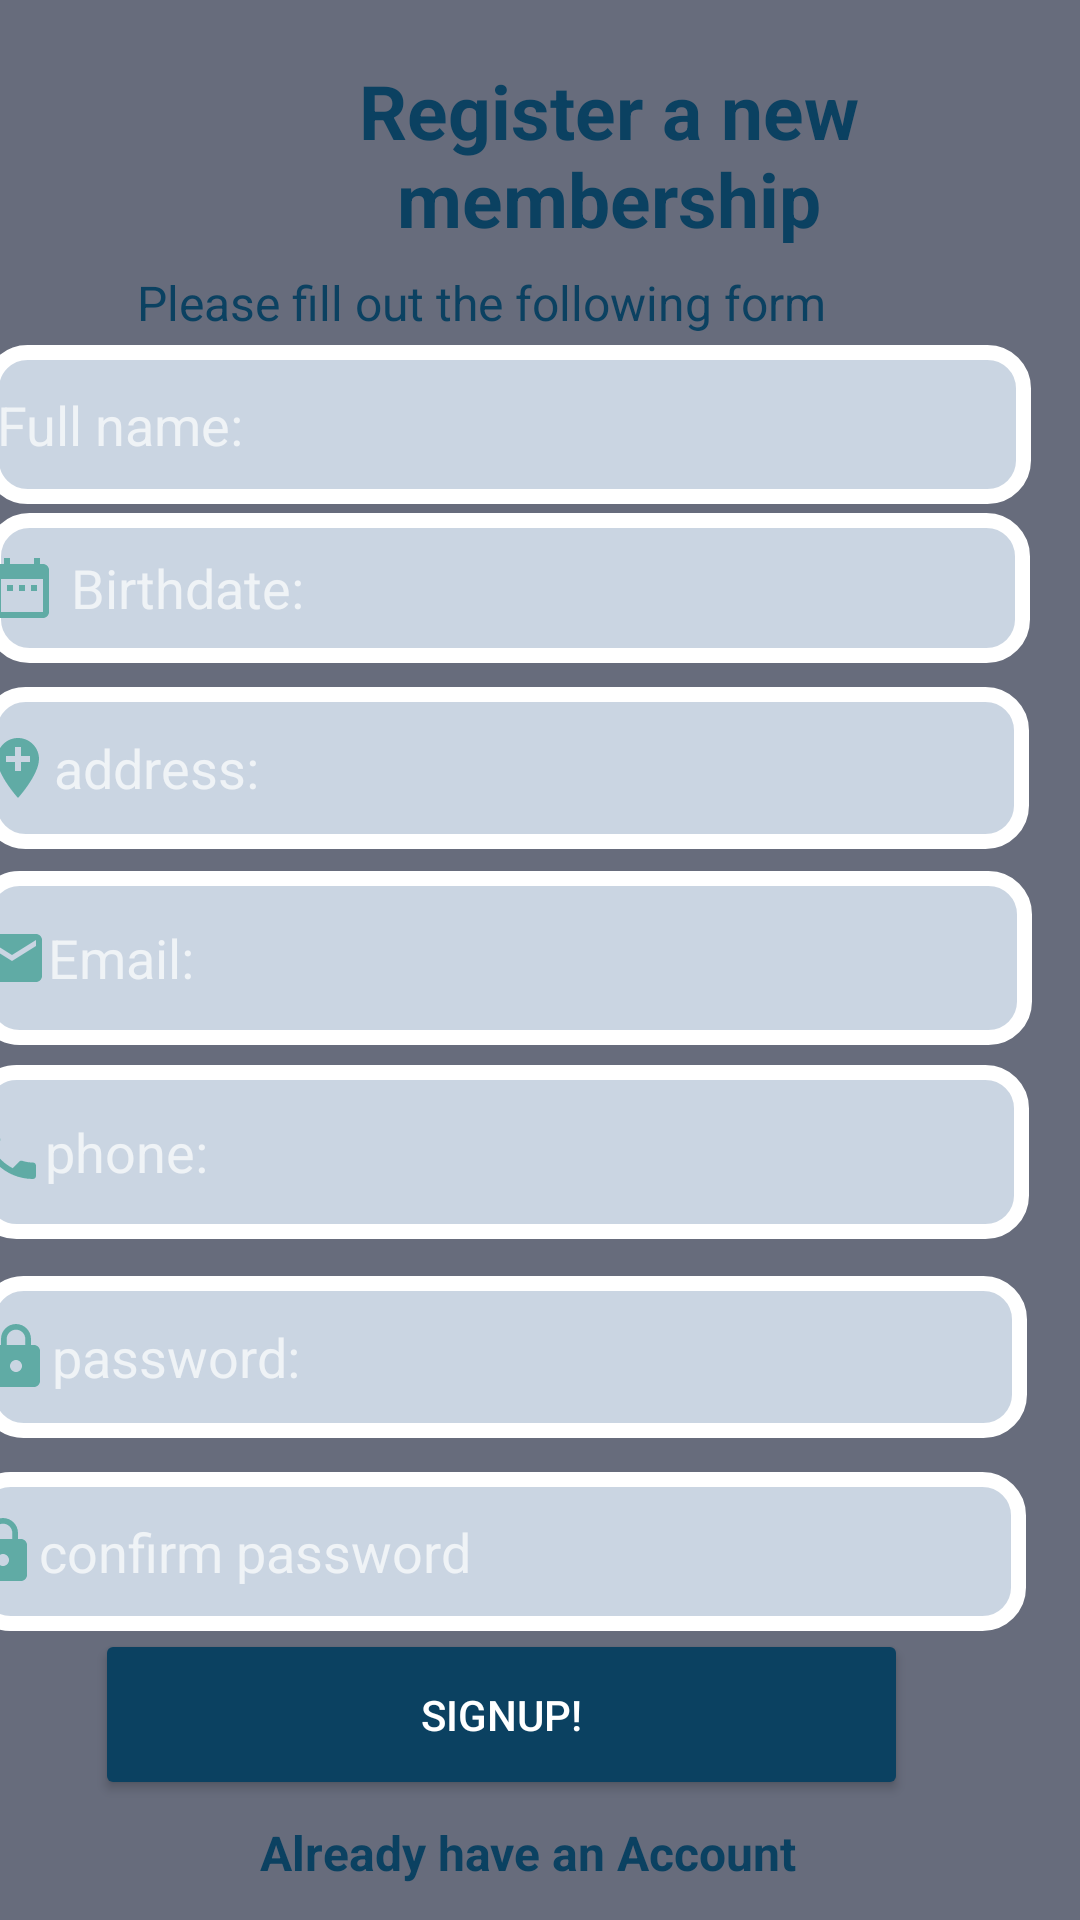

Layout XML and referenced resources for this Android screen:
<!-- AndroidManifest.xml: application theme Theme.AppCompat -->
<!-- res/layout/activity_pationt_sign.xml -->
<?xml version="1.0" encoding="utf-8"?>
<androidx.constraintlayout.widget.ConstraintLayout xmlns:android="http://schemas.android.com/apk/res/android"
    xmlns:app="http://schemas.android.com/apk/res-auto"
    xmlns:tools="http://schemas.android.com/tools"
    android:layout_width="match_parent"
    android:layout_height="match_parent"
    android:background="#809EA8C8"
    tools:context=".Pationts.PationtSign">


    <EditText
        android:id="@+id/addressTxt"
        android:layout_width="349dp"
        android:layout_height="54dp"
        android:layout_marginEnd="20dp"
        android:background="@drawable/textfeild"
        android:drawableStart="@drawable/baseline_add_location_24"
        android:ems="10"
        android:hint="address:"
        app:layout_constraintBottom_toBottomOf="parent"
        app:layout_constraintEnd_toEndOf="parent"
        app:layout_constraintHorizontal_bias="0.738"
        app:layout_constraintStart_toStartOf="parent"
        app:layout_constraintTop_toTopOf="parent"
        app:layout_constraintVertical_bias="0.391" />

    <EditText
        android:id="@+id/nameTxt"
        android:layout_width="349dp"
        android:layout_height="53dp"
        android:layout_marginEnd="20dp"
        android:background="@drawable/textfeild"
        android:drawableStart="@drawable/baseline_person_outline_24"
        android:ems="10"
        android:hint=" Full name:"
        android:inputType="textPersonName"
        app:layout_constraintBottom_toBottomOf="parent"
        app:layout_constraintEnd_toEndOf="parent"
        app:layout_constraintHorizontal_bias="0.666"
        app:layout_constraintStart_toStartOf="parent"
        app:layout_constraintTop_toTopOf="parent"
        app:layout_constraintVertical_bias="0.196" />

    <EditText
        android:id="@+id/birthTxt"
        android:layout_width="348dp"
        android:layout_height="50dp"
        android:layout_marginEnd="20dp"
        android:background="@drawable/textfeild"
        android:drawableStart="@drawable/baseline_date_range_24"
        android:ems="10"
        android:hint=" Birthdate:"
        android:inputType="date"
        app:layout_constraintBottom_toBottomOf="parent"
        app:layout_constraintEnd_toEndOf="parent"
        app:layout_constraintHorizontal_bias="0.651"
        app:layout_constraintStart_toStartOf="parent"
        app:layout_constraintTop_toTopOf="parent"
        app:layout_constraintVertical_bias="0.29" />

    <EditText
        android:id="@+id/emailTxt"
        android:layout_width="352dp"
        android:layout_height="58dp"
        android:layout_marginEnd="20dp"
        android:background="@drawable/textfeild"
        android:drawableStart="@drawable/baseline_email_24"
        android:ems="10"
        android:hint="Email:"
        android:inputType="textEmailAddress"
        app:layout_constraintBottom_toBottomOf="parent"
        app:layout_constraintEnd_toEndOf="parent"
        app:layout_constraintHorizontal_bias="0.717"
        app:layout_constraintStart_toStartOf="parent"
        app:layout_constraintTop_toTopOf="parent"
        app:layout_constraintVertical_bias="0.499" />

    <EditText
        android:id="@+id/ponetxt"
        android:layout_width="352dp"
        android:layout_height="58dp"
        android:layout_marginEnd="20dp"
        android:background="@drawable/textfeild"
        android:drawableStart="@drawable/baseline_phone_24"
        android:ems="10"
        android:hint="phone:"

        android:inputType="number"
        app:layout_constraintBottom_toBottomOf="parent"
        app:layout_constraintEnd_toEndOf="parent"
        app:layout_constraintHorizontal_bias="0.794"
        app:layout_constraintStart_toStartOf="parent"
        app:layout_constraintTop_toTopOf="parent"
        app:layout_constraintVertical_bias="0.61" />

    <EditText
        android:id="@+id/confirmPass"
        android:layout_width="353dp"
        android:layout_height="53dp"
        android:layout_marginEnd="20dp"
        android:background="@drawable/textfeild"
        android:drawableStart="@drawable/baseline_lock_24"
        android:ems="10"
        android:hint="confirm password"

        android:inputType="textPassword"
        app:layout_constraintBottom_toBottomOf="parent"
        app:layout_constraintEnd_toEndOf="parent"
        app:layout_constraintHorizontal_bias="0.894"
        app:layout_constraintStart_toStartOf="parent"
        app:layout_constraintTop_toTopOf="parent"
        app:layout_constraintVertical_bias="0.836" />

    <EditText
        android:id="@+id/password"
        android:layout_width="349dp"
        android:layout_height="54dp"
        android:layout_marginEnd="20dp"
        android:background="@drawable/textfeild"
        android:drawableStart="@drawable/baseline_lock_24"
        android:ems="10"
        android:hint="password:"
        android:inputType="textPassword"
        app:layout_constraintBottom_toBottomOf="parent"
        app:layout_constraintEnd_toEndOf="parent"
        app:layout_constraintHorizontal_bias="0.809"
        app:layout_constraintStart_toStartOf="parent"
        app:layout_constraintTop_toTopOf="parent"
        app:layout_constraintVertical_bias="0.726" />

    <Button
        android:id="@+id/register"
        android:layout_width="271dp"
        android:layout_height="57dp"
        android:layout_marginEnd="55dp"
        android:layout_marginBottom="40dp"
        android:backgroundTint="@color/blue"
        android:text="Signup!"
        app:layout_constraintBottom_toBottomOf="parent"
        app:layout_constraintEnd_toEndOf="parent"
        app:layout_constraintHorizontal_bias="0.929"
        app:layout_constraintStart_toStartOf="parent" />

    <TextView
        android:id="@+id/textView5"
        android:layout_width="326dp"
        android:layout_height="61dp"
        android:layout_marginStart="40dp"
        android:layout_marginTop="20dp"
        android:gravity="center"
        android:text="Register a new
        membership"
        android:textColor="@color/blue"
        android:textSize="25dp"
        android:textStyle="bold"
        app:layout_constraintStart_toStartOf="parent"
        app:layout_constraintTop_toTopOf="parent" />

    <TextView
        android:id="@+id/textView6"
        android:layout_width="234dp"
        android:layout_height="34dp"
        android:layout_marginTop="84dp"
        android:layout_marginEnd="66dp"
        android:gravity="center"
        android:text="Please fill out the following form"
        android:textColor="@color/blue"
        android:textSize="16sp"
        app:layout_constraintEnd_toEndOf="parent"
        app:layout_constraintHorizontal_bias="0.72"
        app:layout_constraintStart_toStartOf="parent"
        app:layout_constraintTop_toTopOf="parent" />

    <TextView
        android:id="@+id/haveAccount"
        android:layout_width="224dp"
        android:layout_height="45dp"
        android:layout_marginTop="3dp"
        android:layout_marginEnd="60dp"
        android:layout_marginBottom="8dp"
        android:gravity="center"
        android:text="Already have an Account"
        android:textColor="@color/blue"
        android:textSize="16sp"
        android:textStyle="bold"
        app:layout_constraintBottom_toBottomOf="parent"
        app:layout_constraintEnd_toEndOf="parent"
        app:layout_constraintHorizontal_bias="0.838"
        app:layout_constraintStart_toStartOf="parent"
        app:layout_constraintTop_toBottomOf="@+id/register" />

</androidx.constraintlayout.widget.ConstraintLayout>
<!-- resources referenced by this layout -->
<resources>
  <color name="blue">#0B4161</color>
  <!-- drawable baseline_add_location_24 (drawable) -->
  <vector android:height="24dp" android:tint="@color/basicColor"
      android:viewportHeight="24" android:viewportWidth="24"
      android:width="24dp" xmlns:android="http://schemas.android.com/apk/res/android">
      <path android:fillColor="@android:color/white" android:pathData="M12,2C8.14,2 5,5.14 5,9c0,5.25 7,13 7,13s7,-7.75 7,-13c0,-3.86 -3.14,-7 -7,-7zM16,10h-3v3h-2v-3L8,10L8,8h3L11,5h2v3h3v2z"/>
  </vector>
  <!-- drawable baseline_date_range_24 (drawable) -->
  <vector android:height="24dp" android:tint="@color/basicColor"
      android:viewportHeight="24" android:viewportWidth="24"
      android:width="24dp" xmlns:android="http://schemas.android.com/apk/res/android">
      <path android:fillColor="@android:color/white" android:pathData="M9,11L7,11v2h2v-2zM13,11h-2v2h2v-2zM17,11h-2v2h2v-2zM19,4h-1L18,2h-2v2L8,4L8,2L6,2v2L5,4c-1.11,0 -1.99,0.9 -1.99,2L3,20c0,1.1 0.89,2 2,2h14c1.1,0 2,-0.9 2,-2L21,6c0,-1.1 -0.9,-2 -2,-2zM19,20L5,20L5,9h14v11z"/>
  </vector>
  <!-- drawable baseline_email_24 (drawable) -->
  <vector android:height="24dp" android:tint="#60ABA5"
      android:viewportHeight="24" android:viewportWidth="24"
      android:width="24dp" xmlns:android="http://schemas.android.com/apk/res/android">
      <path android:fillColor="@android:color/white" android:pathData="M20,4L4,4c-1.1,0 -1.99,0.9 -1.99,2L2,18c0,1.1 0.9,2 2,2h16c1.1,0 2,-0.9 2,-2L22,6c0,-1.1 -0.9,-2 -2,-2zM20,8l-8,5 -8,-5L4,6l8,5 8,-5v2z"/>
  </vector>
  <!-- drawable baseline_lock_24 (drawable) -->
  <vector android:height="24dp" android:tint="#60ABA5"
      android:viewportHeight="24" android:viewportWidth="24"
      android:width="24dp" xmlns:android="http://schemas.android.com/apk/res/android">
      <path android:fillColor="@android:color/white" android:pathData="M18,8h-1L17,6c0,-2.76 -2.24,-5 -5,-5S7,3.24 7,6v2L6,8c-1.1,0 -2,0.9 -2,2v10c0,1.1 0.9,2 2,2h12c1.1,0 2,-0.9 2,-2L20,10c0,-1.1 -0.9,-2 -2,-2zM12,17c-1.1,0 -2,-0.9 -2,-2s0.9,-2 2,-2 2,0.9 2,2 -0.9,2 -2,2zM15.1,8L8.9,8L8.9,6c0,-1.71 1.39,-3.1 3.1,-3.1 1.71,0 3.1,1.39 3.1,3.1v2z"/>
  </vector>
  <!-- drawable baseline_phone_24 (drawable) -->
  <vector android:height="24dp" android:tint="@color/basicColor"
      android:viewportHeight="24" android:viewportWidth="24"
      android:width="24dp" xmlns:android="http://schemas.android.com/apk/res/android">
      <path android:fillColor="@android:color/white" android:pathData="M6.62,10.79c1.44,2.83 3.76,5.14 6.59,6.59l2.2,-2.2c0.27,-0.27 0.67,-0.36 1.02,-0.24 1.12,0.37 2.33,0.57 3.57,0.57 0.55,0 1,0.45 1,1V20c0,0.55 -0.45,1 -1,1 -9.39,0 -17,-7.61 -17,-17 0,-0.55 0.45,-1 1,-1h3.5c0.55,0 1,0.45 1,1 0,1.25 0.2,2.45 0.57,3.57 0.11,0.35 0.03,0.74 -0.25,1.02l-2.2,2.2z"/>
  </vector>
  <!-- drawable textfeild (drawable) -->
  <?xml version="1.0" encoding="utf-8"?>
  <shape xmlns:android="http://schemas.android.com/apk/res/android">
  <corners android:radius="12dp"/>
      <stroke android:width="5dp" android:color="@color/white"/>
  <solid android:color="#CAD5E2"/>
  
  
  
  
  </shape>
  <color name="basicColor">#60ABA5</color>
  <color name="white">#FFFFFFFF</color>
</resources>
